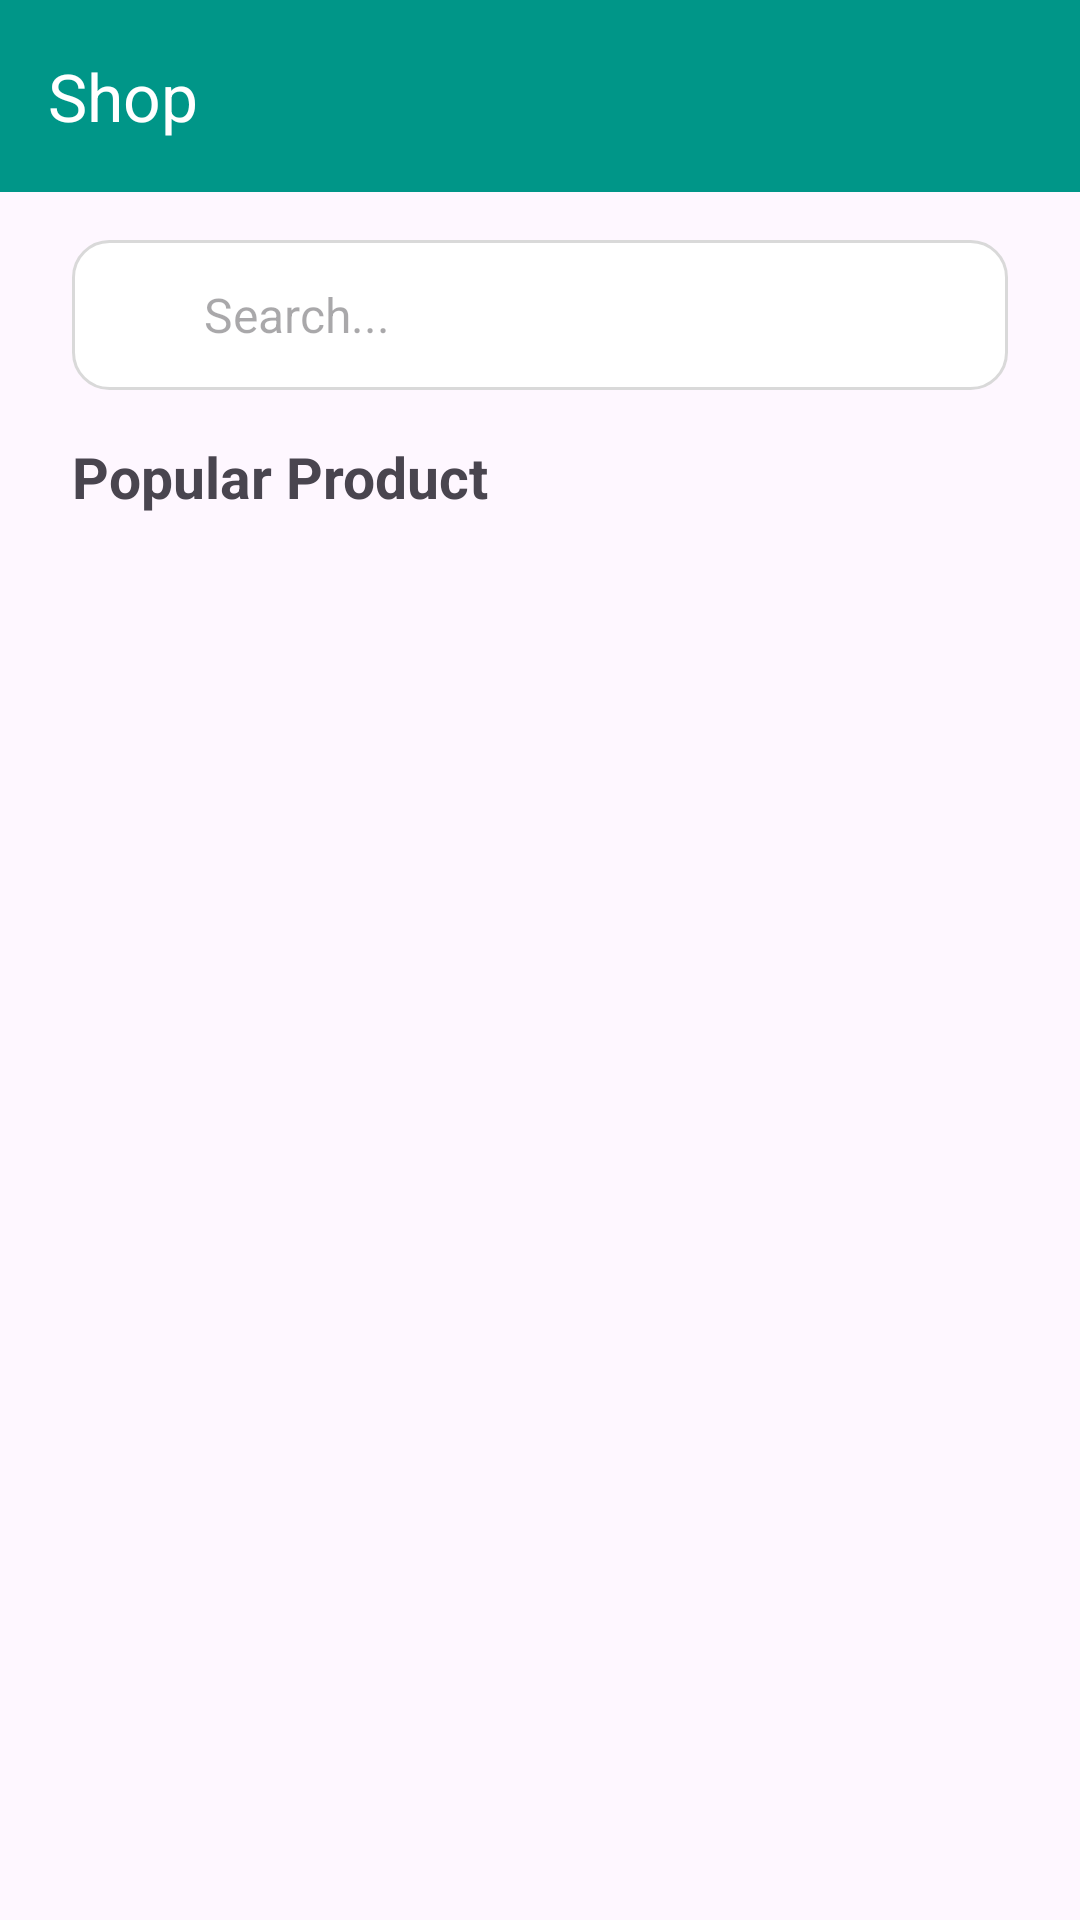

Android layout source for this screen:
<!-- AndroidManifest.xml: application theme Theme.Netptunus_HAFIZ -->
<!-- res/layout/fragment_home.xml -->
<?xml version="1.0" encoding="utf-8"?>
<androidx.constraintlayout.widget.ConstraintLayout xmlns:android="http://schemas.android.com/apk/res/android"
    xmlns:app="http://schemas.android.com/apk/res-auto"
    xmlns:tools="http://schemas.android.com/tools"
    android:layout_width="match_parent"
    android:layout_height="match_parent"
    tools:context=".Home.HomeFragment">

    <com.google.android.material.appbar.AppBarLayout
        android:id="@+id/appBar"
        android:layout_width="match_parent"
        android:layout_height="wrap_content"
        android:theme="@style/ThemeOverlay.MaterialComponents.Dark.ActionBar"
        app:layout_constraintTop_toTopOf="parent">

        <androidx.appcompat.widget.Toolbar
            android:id="@+id/toolbar"
            android:layout_width="match_parent"
            android:layout_height="?attr/actionBarSize"
            android:background="@color/hijau"
            app:title="Shop"
            app:titleTextColor="@android:color/white" />

    </com.google.android.material.appbar.AppBarLayout>

    <EditText
        android:id="@+id/searchbtn"
        android:layout_width="match_parent"
        android:layout_height="50dp"
        android:layout_marginTop="16dp"
        android:layout_marginStart="24dp"
        android:layout_marginEnd="24dp"
        android:ems="10"
        android:textSize="16sp"
        android:paddingStart="44dp"
        android:paddingEnd="12dp"
        android:hint="Search..."
        android:inputType="text"
        android:background="@drawable/bg_search"
        app:layout_constraintEnd_toEndOf="parent"
        app:layout_constraintStart_toStartOf="parent"
        app:layout_constraintTop_toBottomOf="@+id/appBar" />

    <ImageView
        android:id="@+id/imageSearch"
        android:layout_width="24dp"
        android:layout_height="24dp"
        android:layout_marginTop="12dp"
        android:contentDescription="Search"
        android:scaleType="fitCenter"
        android:src="@drawable/search"
        app:layout_constraintEnd_toEndOf="@+id/searchbtn"
        app:layout_constraintHorizontal_bias="0.031"
        app:layout_constraintStart_toStartOf="@+id/searchbtn"
        app:layout_constraintTop_toTopOf="@+id/searchbtn" />

    <TextView
        android:id="@+id/textView3"
        android:layout_width="wrap_content"
        android:layout_height="wrap_content"
        android:layout_marginTop="16dp"
        android:text="Popular Product"
        android:textStyle="bold"
        android:textSize="19sp"
        app:layout_constraintEnd_toEndOf="@+id/searchbtn"
        app:layout_constraintHorizontal_bias="0.0"
        app:layout_constraintStart_toStartOf="@+id/searchbtn"
        app:layout_constraintTop_toBottomOf="@+id/searchbtn" />

    <androidx.recyclerview.widget.RecyclerView
        android:id="@+id/recyclerViewPopular"
        android:layout_width="0dp"
        android:layout_height="0dp"
        android:padding="8dp"
        android:clipToPadding="false"
        app:layout_constraintTop_toBottomOf="@id/textView3"
        app:layout_constraintStart_toStartOf="parent"
        app:layout_constraintEnd_toEndOf="parent"
        app:layout_constraintBottom_toBottomOf="parent" />

</androidx.constraintlayout.widget.ConstraintLayout>
<!-- resources referenced by this layout -->
<resources>
  <color name="hijau">#009688</color>
  <!-- drawable bg_search (drawable) -->
  <?xml version="1.0" encoding="utf-8"?>
  <shape xmlns:android="http://schemas.android.com/apk/res/android"
      android:shape="rectangle">
  
      <solid android:color="#FFFFFF" />
  
      <corners android:radius="12dp" />
  
      <stroke
          android:width="1dp"
          android:color="#D9D9D9" />
  
  </shape>
  <style name="Theme.Netptunus_HAFIZ" parent="Base.Theme.Netptunus_HAFIZ" />
  <style name="Base.Theme.Netptunus_HAFIZ" parent="Theme.Material3.DayNight.NoActionBar">
          
          
      </style>
</resources>
